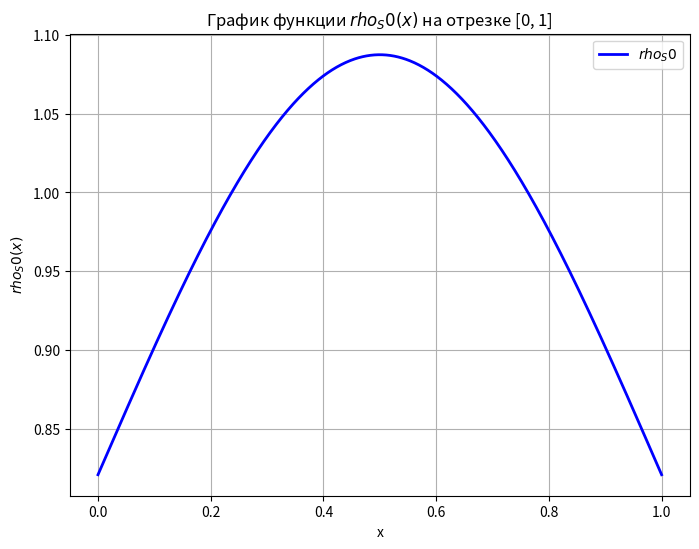
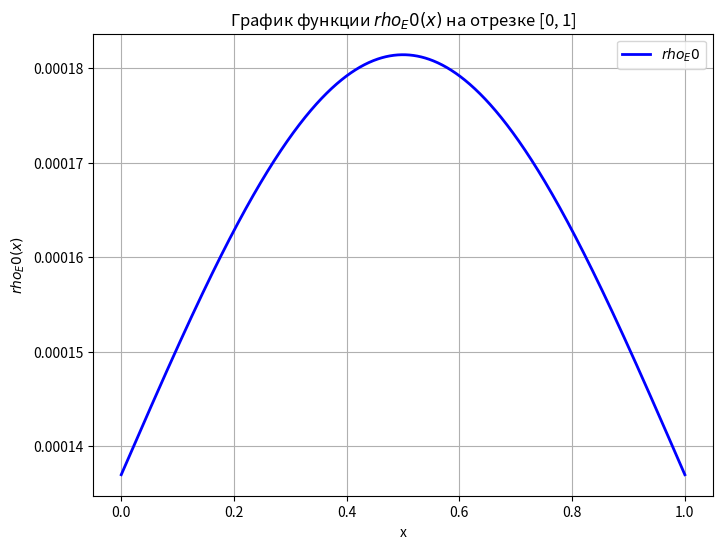
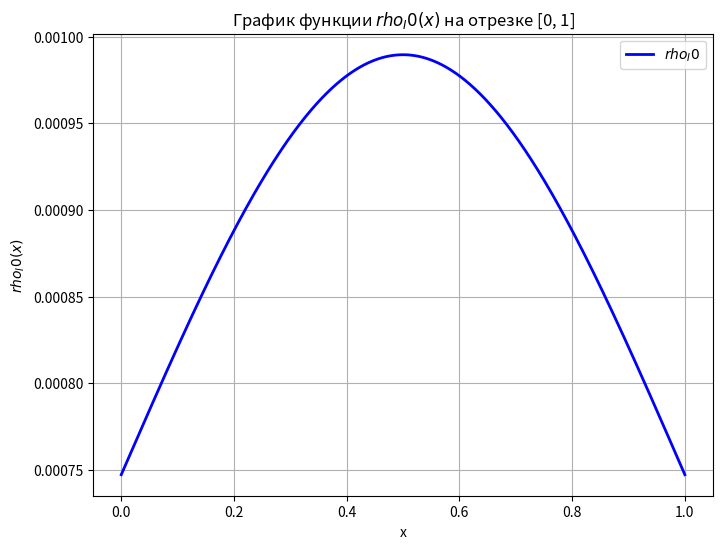
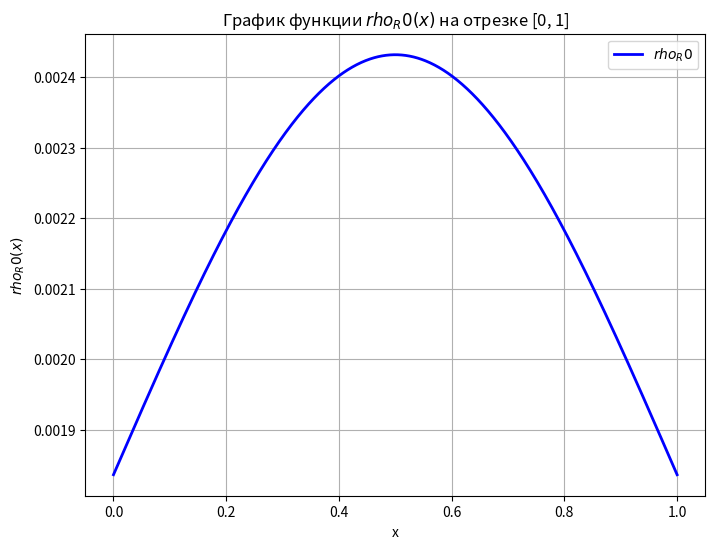
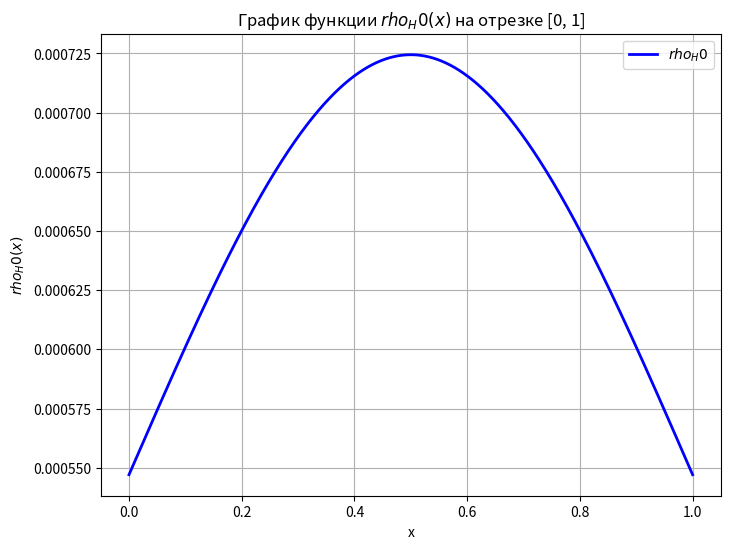
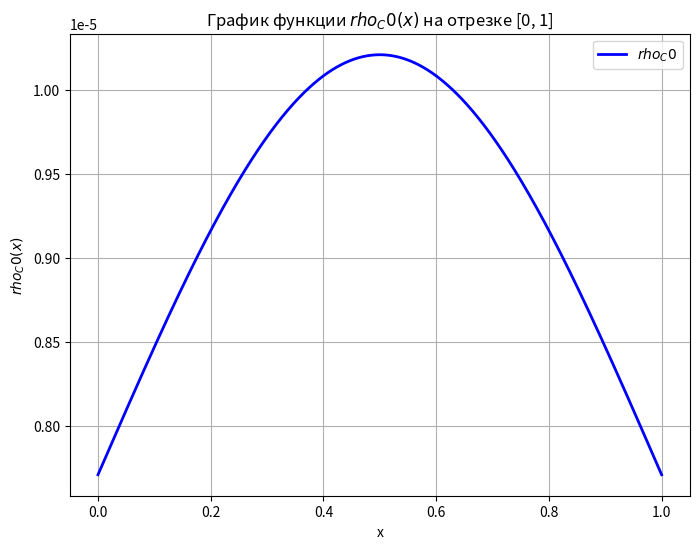
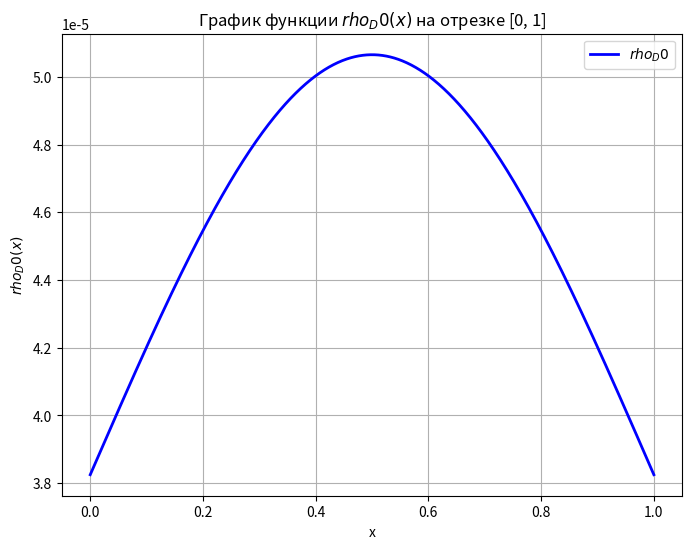

Write Python code to recreate these figures, in order.
import numpy as np
from scipy.integrate import quad, cumulative_trapezoid
import matplotlib.pyplot as plt

def rho_i_func(x):
    x_i = 0.5
    sigma_i = 0.5
    a_i = np.exp(-(1-x_i)**2 / (2*sigma_i**2)) * (1-x_i) / (2*sigma_i**3 * np.sqrt(2*np.pi))
    b_i = np.exp(-x_i**2 / (2*sigma_i**2)) * x_i / (2*sigma_i**3 * np.sqrt(2*np.pi))

    return np.exp(-(x-x_i)**2 / (2*sigma_i**2)) / (sigma_i * np.sqrt(2*np.pi)) + a_i*x**2 + b_i*(1-x**2)

def rho0(i=0):
    S0 = 2769113
    E0 = 462
    I0 = 2520
    R0 = 6193
    H0 = 1845
    C0 = 26
    D0 = 129
    N = 2798170

    cam_vec = [S0, E0, I0, R0, H0, C0, D0]
    cam_dict = {
        0: 'S0',
        1: 'E0',
        2: 'I0',
        3: 'R0',
        4: 'H0',
        5: 'C0',
        6: 'D0'
    }


    for i, CAM_i in enumerate(cam_vec):
        A_i = CAM_i / N
        B_i = quad(rho_i_func, 0, 1)[0]

        print(f'Camera {cam_dict[i]}:')
        print(f'A_{cam_dict[i]} = {A_i}')
        print(f'B_{cam_dict[i]} = {B_i}')
        print('--------------')

        x = np.linspace(0, 1, 1000)
        y = A_i/B_i * rho_i_func(x)

        # Строим график
        plt.figure(figsize=(8, 6))  # Размер графика
        plt.plot(x, y, label=f'$rho_{cam_dict[i]}$', color='blue', linewidth=2)  # Линия графика
        plt.xlabel('x')  # Подпись оси X
        plt.ylabel(f'$rho_{cam_dict[i]}(x)$')  # Подпись оси Y
        plt.title(f'График функции $rho_{cam_dict[i]}(x)$ на отрезке [0, 1]')  # Заголовок
        plt.grid(True)  # Включение сетки
        plt.legend()  # Отображение легенды
        plt.show()  # Показать график

        F = cumulative_trapezoid(y, x, initial=0)
        F /= F[-1]  # Нормируем, чтобы F(1) = 1
        # Интерполируем обратную функцию F^{-1}(u)
        from scipy.interpolate import interp1d
        inv_cdf = interp1d(F, x, fill_value="extrapolate")

        # Генерируем 50 семплов
        u = np.random.rand(50)
        samples = inv_cdf(u)

        print(samples)
        print(np.mean(samples))
        print(np.std(samples))




rho0()